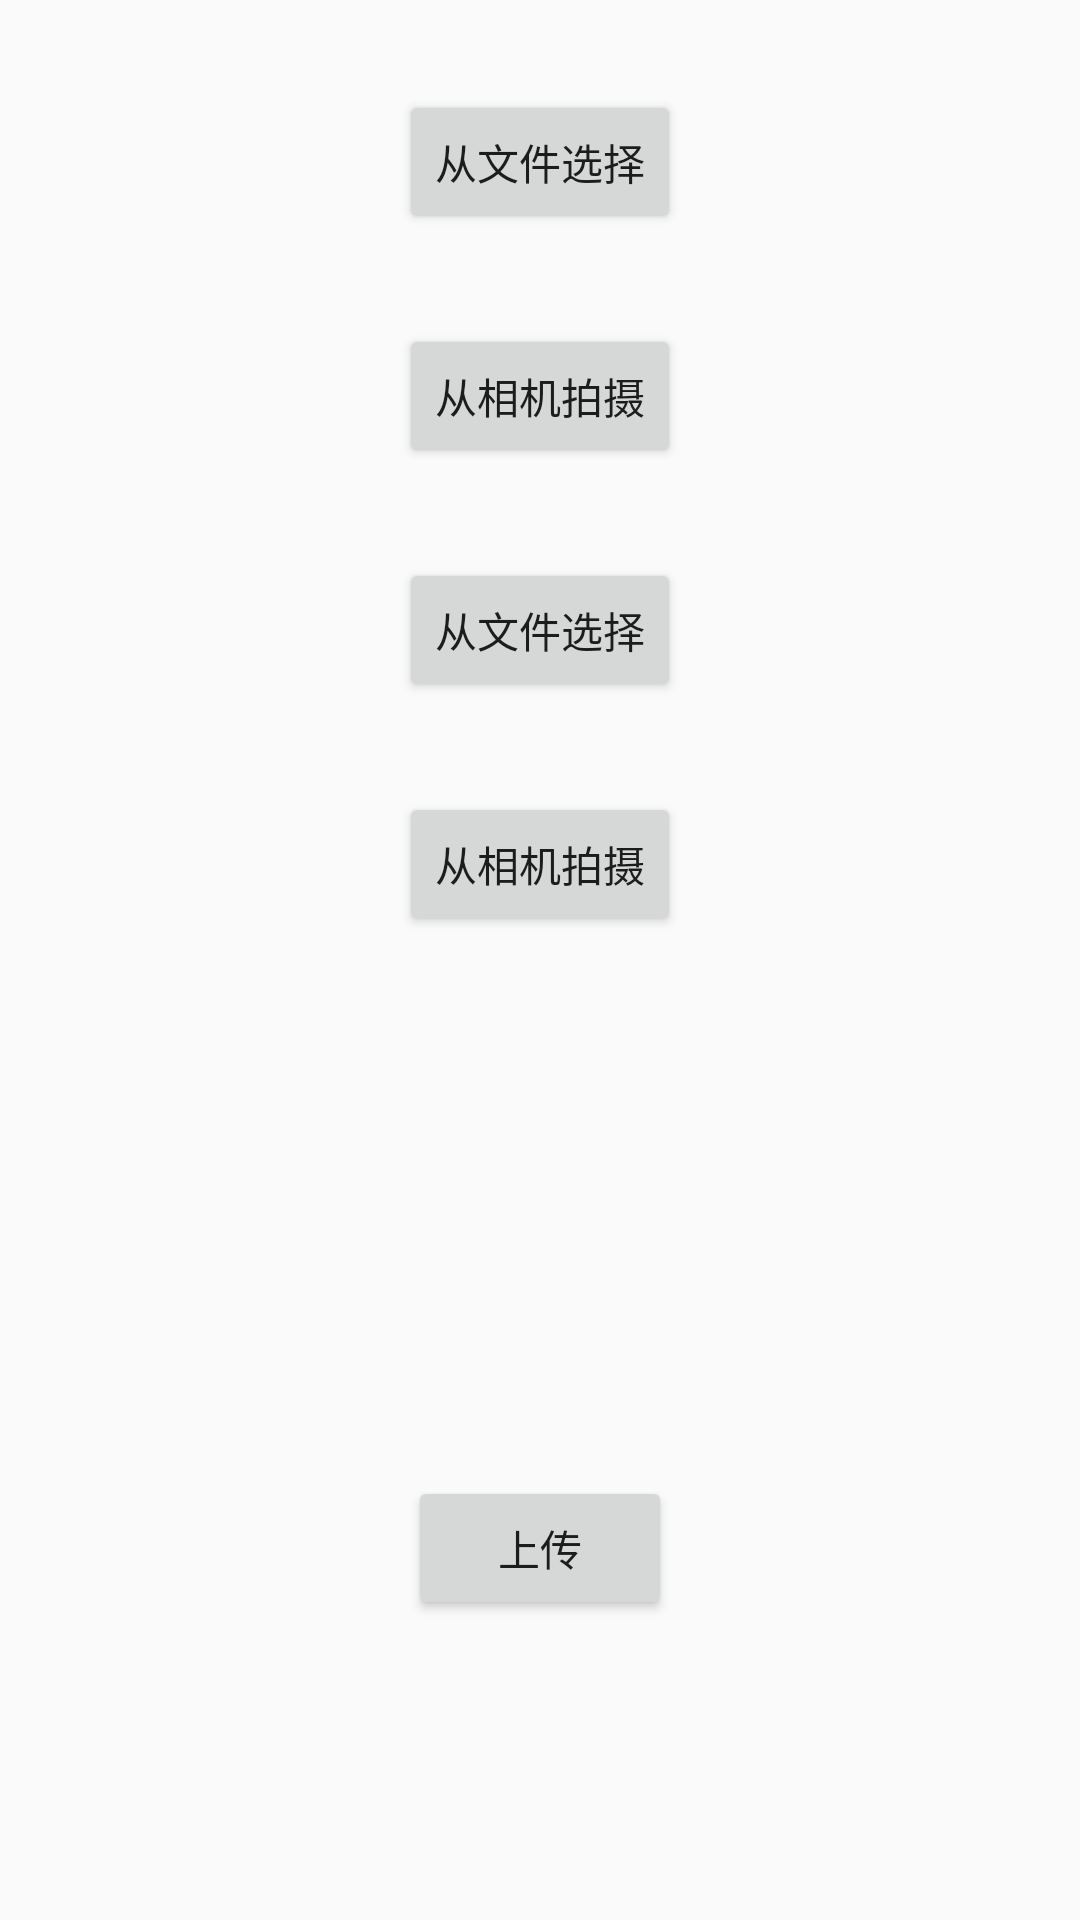

Produce the Android XML layout that renders to this screen, including the resource entries it uses.
<!-- AndroidManifest.xml: application theme AppTheme -->
<!-- res/layout/activity_upload_page.xml -->
<?xml version="1.0" encoding="utf-8"?>
<androidx.constraintlayout.widget.ConstraintLayout xmlns:android="http://schemas.android.com/apk/res/android"
    android:layout_width="match_parent"
    android:layout_height="match_parent"
    xmlns:app="http://schemas.android.com/apk/res-auto">
    <Button
        android:id="@+id/btn_choose_file_image"
        android:layout_width="wrap_content"
        android:layout_height="wrap_content"
        app:layout_constraintTop_toTopOf="parent"
        app:layout_constraintLeft_toLeftOf="parent"
        app:layout_constraintRight_toRightOf="parent"
        android:layout_margin="30dp"
        android:text="@string/choose_from_file"/>

    <Button
        android:id="@+id/btn_choose_camera_image"
        android:layout_width="wrap_content"
        android:layout_height="wrap_content"
        app:layout_constraintTop_toBottomOf="@+id/btn_choose_file_image"
        app:layout_constraintLeft_toLeftOf="parent"
        app:layout_constraintRight_toRightOf="parent"
        android:layout_margin="30dp"
        android:text="@string/btn_use_camera" />

    <Button
        android:id="@+id/btn_choose_file_video"
        android:layout_width="wrap_content"
        android:layout_height="wrap_content"
        app:layout_constraintTop_toBottomOf="@+id/btn_choose_camera_image"
        app:layout_constraintLeft_toLeftOf="parent"
        app:layout_constraintRight_toRightOf="parent"
        android:layout_margin="30dp"
        android:text="@string/choose_from_file"/>

    <Button
        android:id="@+id/btn_choose_camera_video"
        android:layout_width="wrap_content"
        android:layout_height="wrap_content"
        app:layout_constraintTop_toBottomOf="@+id/btn_choose_file_video"
        app:layout_constraintLeft_toLeftOf="parent"
        app:layout_constraintRight_toRightOf="parent"
        android:layout_margin="30dp"
        android:text="@string/btn_use_camera" />

    <Button
        android:id="@+id/upload"
        android:layout_width="wrap_content"
        android:layout_height="wrap_content"
        app:layout_constraintBottom_toBottomOf="parent"
        app:layout_constraintLeft_toLeftOf="parent"
        app:layout_constraintRight_toRightOf="parent"
        android:layout_margin="100dp"
        android:text="@string/upload"/>

</androidx.constraintlayout.widget.ConstraintLayout>
<!-- resources referenced by this layout -->
<resources>
  <string name="btn_use_camera">从相机拍摄</string>
  <string name="choose_from_file">从文件选择</string>
  <string name="upload">上传</string>
  <style name="AppTheme" parent="Theme.AppCompat.Light.DarkActionBar">
          
          <item name="colorPrimary">@color/colorPrimary</item>
          <item name="colorPrimaryDark">@color/gray</item>
          <item name="colorAccent">@color/colorAccent</item>
      </style>
  <color name="colorPrimary">#666666</color>
  <color name="gray">#7E7777</color>
  <color name="colorAccent">#FF4081</color>
</resources>
